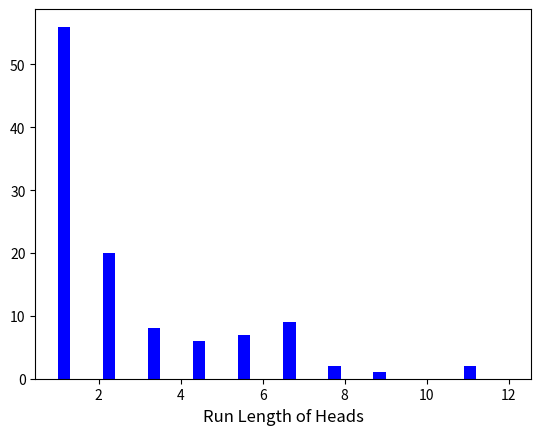

Recreate this plot in Python.
import random
from itertools import groupby
from operator import itemgetter
import matplotlib.pyplot as plt

#1c
def toss(p):
    return 'H' if random.random() < p else 'T'

N = 500
flips = [toss(0.7) for x in range(N)]
print(flips)
print(flips.count('H')/N)
flps=[]
for i in range(N):
    if(flips[i]=='T'):
        flps.append(0)
    else:
        flps.append(1)

run_lengths=[]
for k,v in groupby(enumerate(flps),key=itemgetter(1)):
    if k:
        v = list(v)
        run_length = v[-1][0]-v[0][0]+1
        run_lengths.append(run_length)
print(run_lengths)
plt.hist(run_lengths, width=0.3, color='blue')
plt.xlabel('Run Length of Heads',fontsize=12)
plt.show()